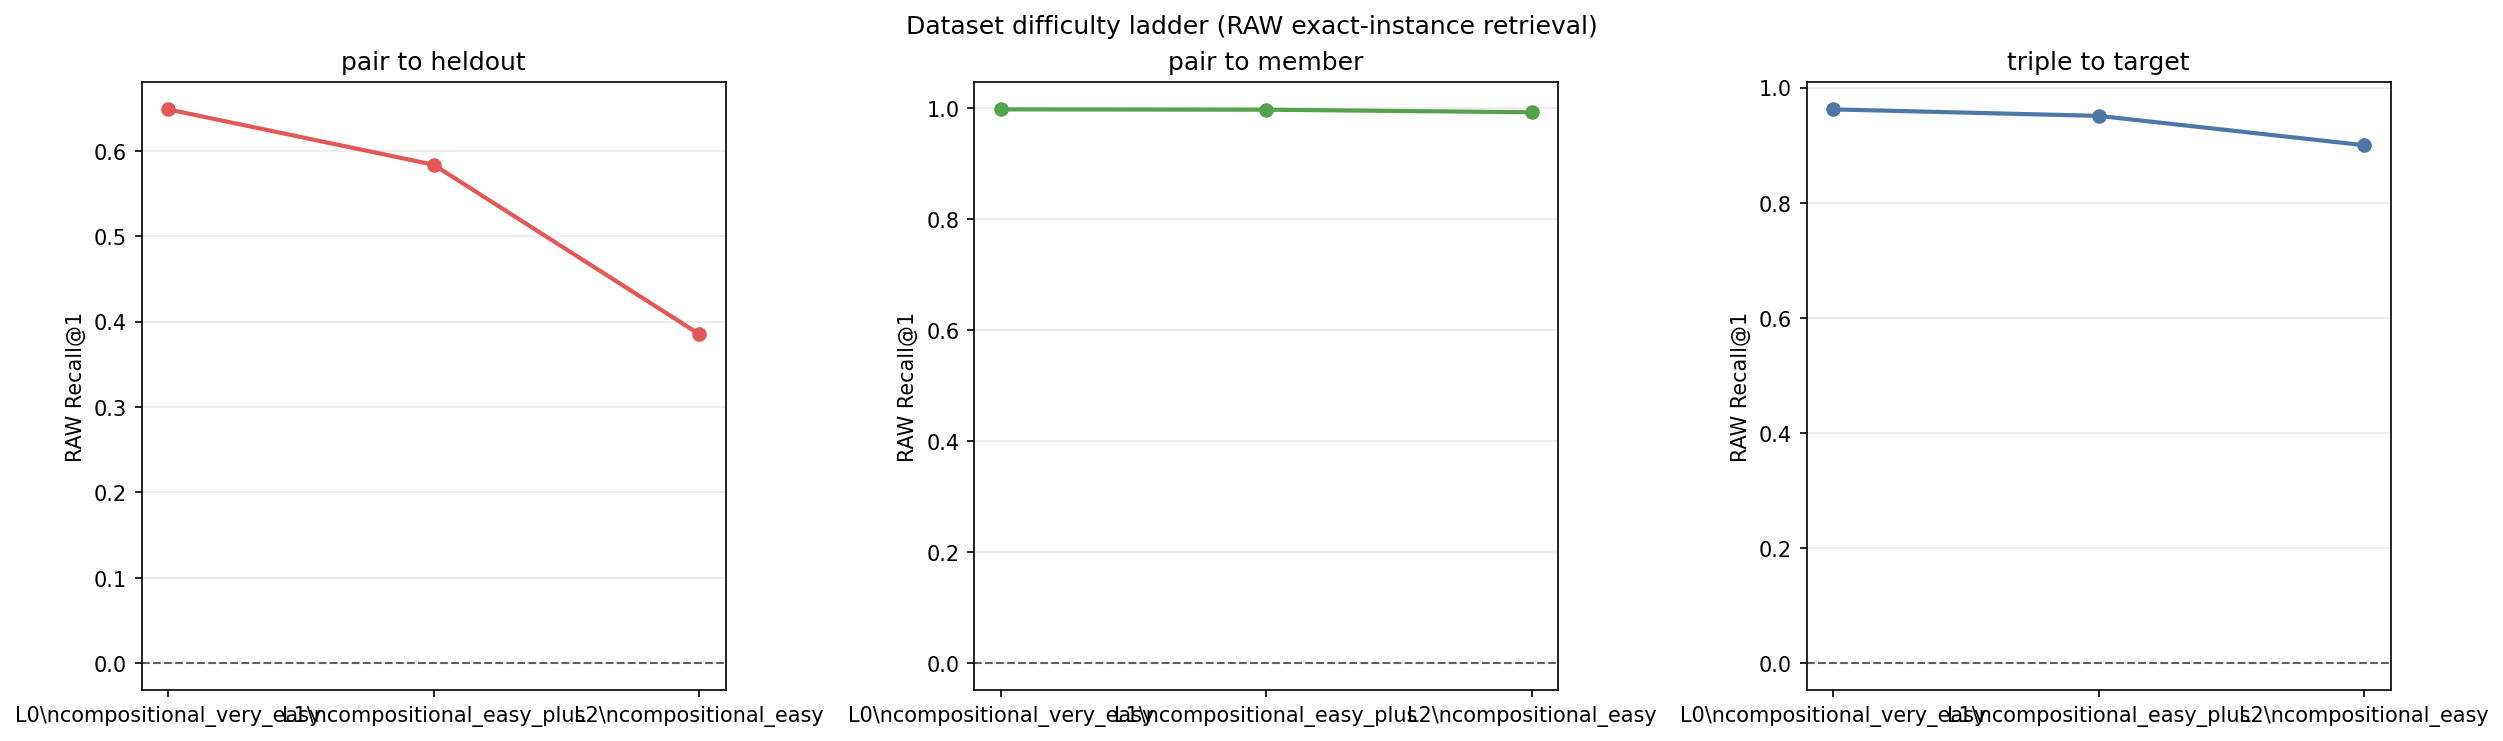

The data file committed next to this chart (first rows):
level, setting, source, target, split, n, recall_at_1, recall_at_5, mrr, random_recall_at_1, sigma, active_atoms_per_sample, shared_backbone_gain, shared_backbone_tied_projection, synergy_deleak_lambda
L0, compositional_very_easy, 12, 1, all, 1800, 0.9978, 1.0, 0.9989, 0.0005556, 0.02, 5.0, 4.0, 1.0, 0.25
L0, compositional_very_easy, 12, 2, all, 1800, 0.9978, 1.0, 0.9989, 0.0005556, 0.02, 5.0, 4.0, 1.0, 0.25
L0, compositional_very_easy, 12, 3, all, 1800, 0.66, 0.8617, 0.7494, 0.0005556, 0.02, 5.0, 4.0, 1.0, 0.25
L0, compositional_very_easy, 12, 3, applicable, 720.0, 0.6569, 0.8528, 0.7452, 0.0005556, 0.02, 5.0, 4.0, 1.0, 0.25
L0, compositional_very_easy, 12, 3, non_applicable, 1080, 0.662, 0.8676, 0.7522, 0.0005556, 0.02, 5.0, 4.0, 1.0, 0.25
L0, compositional_very_easy, 13, 1, all, 1800, 0.9978, 1.0, 0.9988, 0.0005556, 0.02, 5.0, 4.0, 1.0, 0.25
L0, compositional_very_easy, 13, 2, all, 1800, 0.6433, 0.8583, 0.7394, 0.0005556, 0.02, 5.0, 4.0, 1.0, 0.25
L0, compositional_very_easy, 13, 2, applicable, 720.0, 0.6292, 0.8556, 0.7295, 0.0005556, 0.02, 5.0, 4.0, 1.0, 0.25
L0, compositional_very_easy, 13, 2, non_applicable, 1080, 0.6528, 0.8602, 0.746, 0.0005556, 0.02, 5.0, 4.0, 1.0, 0.25
L0, compositional_very_easy, 13, 3, all, 1800, 0.9994, 1.0, 0.9997, 0.0005556, 0.02, 5.0, 4.0, 1.0, 0.25
L0, compositional_very_easy, 23, 1, all, 1800, 0.6428, 0.8589, 0.7404, 0.0005556, 0.02, 5.0, 4.0, 1.0, 0.25
L0, compositional_very_easy, 23, 1, applicable, 720.0, 0.6306, 0.8556, 0.7308, 0.0005556, 0.02, 5.0, 4.0, 1.0, 0.25
L0, compositional_very_easy, 23, 1, non_applicable, 1080, 0.6509, 0.8611, 0.7467, 0.0005556, 0.02, 5.0, 4.0, 1.0, 0.25
L0, compositional_very_easy, 23, 2, all, 1800, 0.995, 0.9994, 0.9972, 0.0005556, 0.02, 5.0, 4.0, 1.0, 0.25
L0, compositional_very_easy, 23, 3, all, 1800, 0.9978, 0.9994, 0.9986, 0.0005556, 0.02, 5.0, 4.0, 1.0, 0.25
L0, compositional_very_easy, 123, 1, all, 1800, 0.9622, 0.9972, 0.9781, 0.0005556, 0.02, 5.0, 4.0, 1.0, 0.25
L0, compositional_very_easy, 123, 2, all, 1800, 0.96, 0.9956, 0.9765, 0.0005556, 0.02, 5.0, 4.0, 1.0, 0.25
L0, compositional_very_easy, 123, 3, all, 1800, 0.965, 0.9961, 0.9794, 0.0005556, 0.02, 5.0, 4.0, 1.0, 0.25
L1, compositional_easy_plus, 12, 1, all, 1800, 0.9983, 1.0, 0.9992, 0.0005556, 0.025, 4.0, 3.2, 1.0, 0.35
L1, compositional_easy_plus, 12, 2, all, 1800, 0.9972, 1.0, 0.9985, 0.0005556, 0.025, 4.0, 3.2, 1.0, 0.35
L1, compositional_easy_plus, 12, 3, all, 1800, 0.5811, 0.8056, 0.6821, 0.0005556, 0.025, 4.0, 3.2, 1.0, 0.35
L1, compositional_easy_plus, 12, 3, applicable, 720.0, 0.5611, 0.7972, 0.6658, 0.0005556, 0.025, 4.0, 3.2, 1.0, 0.35
L1, compositional_easy_plus, 12, 3, non_applicable, 1080, 0.5944, 0.8111, 0.693, 0.0005556, 0.025, 4.0, 3.2, 1.0, 0.35
L1, compositional_easy_plus, 13, 1, all, 1800, 0.9972, 0.9994, 0.9984, 0.0005556, 0.025, 4.0, 3.2, 1.0, 0.35
L1, compositional_easy_plus, 13, 2, all, 1800, 0.5761, 0.8161, 0.6812, 0.0005556, 0.025, 4.0, 3.2, 1.0, 0.35
L1, compositional_easy_plus, 13, 2, applicable, 720.0, 0.5375, 0.7875, 0.6472, 0.0005556, 0.025, 4.0, 3.2, 1.0, 0.35
L1, compositional_easy_plus, 13, 2, non_applicable, 1080, 0.6019, 0.8352, 0.7039, 0.0005556, 0.025, 4.0, 3.2, 1.0, 0.35
L1, compositional_easy_plus, 13, 3, all, 1800, 0.9961, 0.9994, 0.9979, 0.0005556, 0.025, 4.0, 3.2, 1.0, 0.35
L1, compositional_easy_plus, 23, 1, all, 1800, 0.5944, 0.8167, 0.694, 0.0005556, 0.025, 4.0, 3.2, 1.0, 0.35
L1, compositional_easy_plus, 23, 1, applicable, 720.0, 0.5847, 0.8, 0.6845, 0.0005556, 0.025, 4.0, 3.2, 1.0, 0.35
L1, compositional_easy_plus, 23, 1, non_applicable, 1080, 0.6009, 0.8278, 0.7003, 0.0005556, 0.025, 4.0, 3.2, 1.0, 0.35
L1, compositional_easy_plus, 23, 2, all, 1800, 0.9956, 1.0, 0.9978, 0.0005556, 0.025, 4.0, 3.2, 1.0, 0.35
L1, compositional_easy_plus, 23, 3, all, 1800, 0.9978, 1.0, 0.9989, 0.0005556, 0.025, 4.0, 3.2, 1.0, 0.35
L1, compositional_easy_plus, 123, 1, all, 1800, 0.9478, 0.9939, 0.9682, 0.0005556, 0.025, 4.0, 3.2, 1.0, 0.35
L1, compositional_easy_plus, 123, 2, all, 1800, 0.9567, 0.9972, 0.9742, 0.0005556, 0.025, 4.0, 3.2, 1.0, 0.35
L1, compositional_easy_plus, 123, 3, all, 1800, 0.9489, 0.995, 0.969, 0.0005556, 0.025, 4.0, 3.2, 1.0, 0.35
L2, compositional_easy, 12, 1, all, 1800, 0.9933, 1.0, 0.9964, 0.0005556, 0.03, 4.0, 2.5, 1.0, 0.5
L2, compositional_easy, 12, 2, all, 1800, 0.9928, 1.0, 0.9958, 0.0005556, 0.03, 4.0, 2.5, 1.0, 0.5
L2, compositional_easy, 12, 3, all, 1800, 0.3828, 0.6378, 0.4983, 0.0005556, 0.03, 4.0, 2.5, 1.0, 0.5
L2, compositional_easy, 12, 3, applicable, 720.0, 0.3472, 0.6125, 0.4678, 0.0005556, 0.03, 4.0, 2.5, 1.0, 0.5
L2, compositional_easy, 12, 3, non_applicable, 1080, 0.4065, 0.6546, 0.5187, 0.0005556, 0.03, 4.0, 2.5, 1.0, 0.5
L2, compositional_easy, 13, 1, all, 1800, 0.995, 1.0, 0.9973, 0.0005556, 0.03, 4.0, 2.5, 1.0, 0.5
L2, compositional_easy, 13, 2, all, 1800, 0.3833, 0.6311, 0.4995, 0.0005556, 0.03, 4.0, 2.5, 1.0, 0.5
L2, compositional_easy, 13, 2, applicable, 720.0, 0.3861, 0.6292, 0.5019, 0.0005556, 0.03, 4.0, 2.5, 1.0, 0.5
L2, compositional_easy, 13, 2, non_applicable, 1080, 0.3815, 0.6324, 0.4979, 0.0005556, 0.03, 4.0, 2.5, 1.0, 0.5
L2, compositional_easy, 13, 3, all, 1800, 0.995, 1.0, 0.9975, 0.0005556, 0.03, 4.0, 2.5, 1.0, 0.5
L2, compositional_easy, 23, 1, all, 1800, 0.3906, 0.6544, 0.5112, 0.0005556, 0.03, 4.0, 2.5, 1.0, 0.5
L2, compositional_easy, 23, 1, applicable, 720.0, 0.3903, 0.6444, 0.5087, 0.0005556, 0.03, 4.0, 2.5, 1.0, 0.5
L2, compositional_easy, 23, 1, non_applicable, 1080, 0.3907, 0.6611, 0.5129, 0.0005556, 0.03, 4.0, 2.5, 1.0, 0.5
L2, compositional_easy, 23, 2, all, 1800, 0.9883, 0.9983, 0.9934, 0.0005556, 0.03, 4.0, 2.5, 1.0, 0.5
L2, compositional_easy, 23, 3, all, 1800, 0.99, 0.9989, 0.9943, 0.0005556, 0.03, 4.0, 2.5, 1.0, 0.5
L2, compositional_easy, 123, 1, all, 1800, 0.905, 0.9867, 0.9418, 0.0005556, 0.03, 4.0, 2.5, 1.0, 0.5
L2, compositional_easy, 123, 2, all, 1800, 0.8967, 0.9861, 0.9372, 0.0005556, 0.03, 4.0, 2.5, 1.0, 0.5
L2, compositional_easy, 123, 3, all, 1800, 0.8989, 0.9839, 0.9374, 0.0005556, 0.03, 4.0, 2.5, 1.0, 0.5
